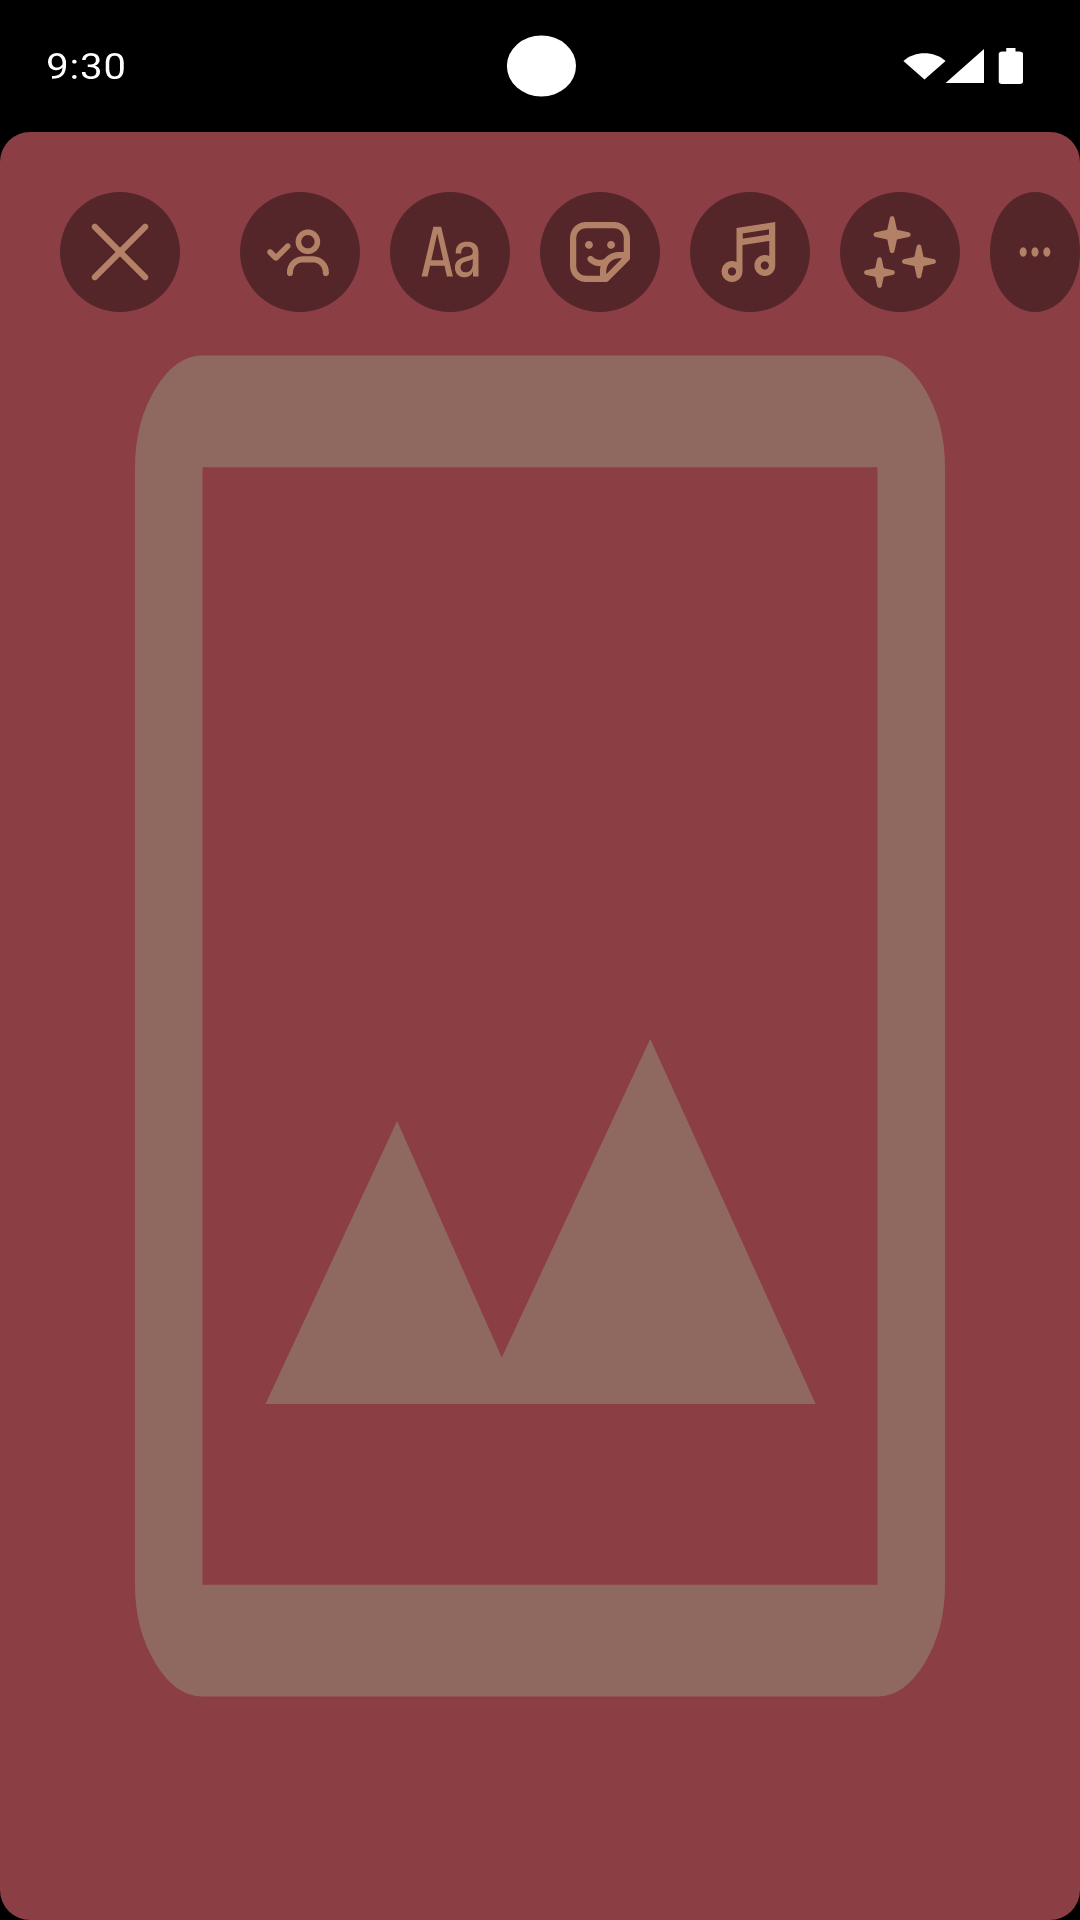

Android layout source for this screen:
<!-- AndroidManifest.xml: application theme Theme.Assigment_1 -->
<!-- res/layout/post_story.xml -->
<?xml version="1.0" encoding="utf-8"?>
<RelativeLayout xmlns:android="http://schemas.android.com/apk/res/android"
    xmlns:tools="http://schemas.android.com/tools"
    xmlns:app="http://schemas.android.com/apk/res-auto"
    android:id="@+id/main"
    android:layout_width="match_parent"
    android:layout_height="match_parent"
    android:background="@color/black"
    android:orientation="vertical">
    <ImageView
        android:id="@+id/home_bar"
        android:layout_width="match_parent"
        android:layout_height="44dp"
        android:layout_alignParentTop="true"
        android:background="@drawable/status_bar_black"
        >
    </ImageView>
    <RelativeLayout
        android:id="@+id/image"
        android:layout_below="@id/home_bar"
        android:layout_width="match_parent"
        android:layout_height="600dp"
        android:background="@drawable/box_9"
        >
        <ImageView
            android:id="@+id/middle_i"
            android:layout_width="match_parent"
            android:layout_height="match_parent"
            android:background="@drawable/image8"
            >
        </ImageView>

        <RelativeLayout
            android:id="@+id/options"
            android:layout_width="match_parent"
            android:layout_height="wrap_content"
            android:layout_alignParentTop="true"
            >
            <RelativeLayout
                android:id="@+id/top_bar"
                android:layout_marginBottom="50dp"
                android:layout_marginStart="20dp"
                android:layout_alignParentStart="true"
                android:layout_width="wrap_content"
                android:layout_height="wrap_content"
                >
                <ImageView
                    android:id="@+id/close"
                    android:layout_width="40dp"
                    android:layout_height="40dp"
                    android:layout_alignParentStart="true"
                    android:layout_marginTop="20dp"
                    android:background="@drawable/close_brown"
                    >
                </ImageView>
                <ImageView
                    android:id="@+id/profile"
                    android:layout_width="40dp"
                    android:layout_height="40dp"
                    android:layout_marginStart="20dp"
                    android:layout_toEndOf="@id/close"
                    android:layout_marginTop="20dp"
                    android:background="@drawable/partnership"
                    >
                </ImageView>
                <ImageView
                    android:id="@+id/text"
                    android:layout_width="40dp"
                    android:layout_height="40dp"
                    android:layout_marginStart="10dp"
                    android:layout_toEndOf="@id/profile"
                    android:layout_marginTop="20dp"
                    android:background="@drawable/text"
                    >
                </ImageView>
                <ImageView
                    android:id="@+id/sticker"
                    android:layout_width="40dp"
                    android:layout_height="40dp"
                    android:layout_marginStart="10dp"
                    android:layout_toEndOf="@id/text"
                    android:layout_marginTop="20dp"
                    android:background="@drawable/stickers_circular"
                    >
                </ImageView>
                <ImageView
                    android:id="@+id/Music"
                    android:layout_width="40dp"
                    android:layout_height="40dp"
                    android:layout_marginStart="10dp"
                    android:layout_toEndOf="@id/sticker"
                    android:layout_marginTop="20dp"
                    android:background="@drawable/music"
                    >
                </ImageView>
                <ImageView
                    android:id="@+id/twinkle"
                    android:layout_width="40dp"
                    android:layout_height="40dp"
                    android:layout_marginStart="10dp"
                    android:layout_toEndOf="@id/Music"
                    android:layout_marginTop="20dp"
                    android:background="@drawable/filters"
                    >
                </ImageView>
                <ImageView
                    android:id="@+id/options_0"
                    android:layout_width="40dp"
                    android:layout_height="40dp"
                    android:layout_marginStart="10dp"
                    android:layout_toEndOf="@id/twinkle"
                    android:layout_marginTop="20dp"
                    android:background="@drawable/options_circular"
                    >
                </ImageView>





            </RelativeLayout>
        </RelativeLayout>


    </RelativeLayout>
    <RelativeLayout
        android:id="@+id/bottom"
        android:layout_width="match_parent"
        android:layout_height="wrap_content"
        android:layout_below="@id/image"
        android:layout_alignParentBottom="true"
        >
        <ImageView
            android:id="@+id/s"
            android:layout_width="wrap_content"
            android:layout_height="wrap_content"
            android:background="@drawable/story"
            android:layout_centerVertical="true"
            >
        </ImageView>
        <ImageView
            android:id="@+id/f"
            android:layout_width="wrap_content"
            android:layout_height="wrap_content"
            android:background="@drawable/close_friends"
            android:layout_marginStart="10dp"
            android:layout_centerVertical="true"
            android:layout_toEndOf="@id/s"
            >
        </ImageView>
        <ImageView
            android:id="@+id/next"
            android:layout_width="wrap_content"
            android:layout_height="wrap_content"
            android:background="@drawable/next_cir"

            android:layout_centerVertical="true"
            android:layout_toEndOf="@id/f"
            >
        </ImageView>

        <ImageView
            android:id="@+id/home_indicator"
            android:layout_width="match_parent"
            android:layout_height="20dp"
            android:layout_alignParentBottom="true"
            android:background="@drawable/home_indicator_lightb">
        </ImageView>

    </RelativeLayout>



</RelativeLayout>
<!-- resources referenced by this layout -->
<resources>
  <color name="black">#FF000000</color>
  <!-- drawable box_9 (drawable) -->
  <shape xmlns:android="http://schemas.android.com/apk/res/android"
      android:shape="rectangle">
      <solid android:color="@color/brown" />
      <corners android:radius="10dp" />
     <size
         android:height="60dp"
         android:width="320dp"
         >
     </size>
  
  
  
  </shape>
  <!-- drawable close_brown (drawable) -->
  <vector xmlns:android="http://schemas.android.com/apk/res/android"
      android:width="38dp"
      android:height="38dp"
      android:viewportWidth="38"
      android:viewportHeight="38">
    <path
        android:pathData="M0,19C0,8.507 8.507,0 19,0C29.493,0 38,8.507 38,19C38,29.493 29.493,38 19,38C8.507,38 0,29.493 0,19Z"
        android:fillColor="#000000"
        android:fillAlpha="0.4"/>
    <path
        android:pathData="M10.318,26.268C9.928,26.658 9.928,27.291 10.318,27.682C10.709,28.072 11.342,28.072 11.733,27.682L19,20.414L26.268,27.682C26.658,28.072 27.291,28.072 27.682,27.682C28.073,27.291 28.073,26.658 27.682,26.268L20.414,19L27.682,11.733C28.072,11.342 28.072,10.709 27.682,10.318C27.291,9.928 26.658,9.928 26.268,10.318L19,17.586L11.733,10.318C11.342,9.928 10.709,9.928 10.318,10.318C9.928,10.709 9.928,11.342 10.318,11.733L17.586,19L10.318,26.268Z"
        android:fillColor="#B38166"/>
  </vector>
  <!-- drawable home_indicator_lightb (drawable) -->
  <vector xmlns:android="http://schemas.android.com/apk/res/android"
      android:width="100dp"
      android:height="121dp"
      android:viewportWidth="375"
      android:viewportHeight="21">
    <path
        android:pathData="M257,10.5C257,9.12 255.88,8 254.5,8H120.5C119.12,8 118,9.12 118,10.5C118,11.88 119.12,13 120.5,13H254.5C255.88,13 257,11.88 257,10.5Z"
        android:fillColor="#B38166"/>
  </vector>
  <!-- drawable image8 (drawable) -->
  <vector xmlns:android="http://schemas.android.com/apk/res/android" android:height="300dp" android:viewportHeight="960" android:viewportWidth="960" android:width="100dp">
        
      <path android:fillColor="#8F6960" android:pathData="M180,840q-24,0 -42,-18t-18,-42v-600q0,-24 18,-42t42,-18h600q24,0 42,18t18,42v600q0,24 -18,42t-42,18L180,840ZM180,780h600v-600L180,180v600ZM236,683h489L578,487 446,658l-93,-127 -117,152ZM180,780v-600,600Z"/>
      
  </vector>
  <!-- drawable next_cir (drawable) -->
  <vector xmlns:android="http://schemas.android.com/apk/res/android"
      android:width="38dp"
      android:height="38dp"
      android:viewportWidth="38"
      android:viewportHeight="38">
    <path
        android:pathData="M0,19C0,8.507 8.507,0 19,0C29.493,0 38,8.507 38,19C38,29.493 29.493,38 19,38C8.507,38 0,29.493 0,19Z"
        android:fillColor="#ffffff"/>
    <path
        android:pathData="M27.685,18.391C28.105,18.795 28.105,19.449 27.685,19.853C27.653,19.884 27.619,19.913 27.583,19.939C27.558,19.971 27.53,20 27.5,20.029L21.088,26.197C20.669,26.601 19.988,26.601 19.568,26.197C19.149,25.794 19.149,25.14 19.568,24.736L25.405,19.121L19.315,13.264C18.895,12.861 18.895,12.206 19.315,11.803C19.734,11.399 20.415,11.399 20.834,11.803L27.685,18.391Z"
        android:fillColor="#0C1014"/>
    <path
        android:pathData="M9,19C9,18.448 9.448,18 10,18H25C25.552,18 26,18.448 26,19C26,19.552 25.552,20 25,20H10C9.448,20 9,19.552 9,19Z"
        android:fillColor="#B38166"/>
  </vector>
  <color name="brown">#8C3E45</color>
</resources>
